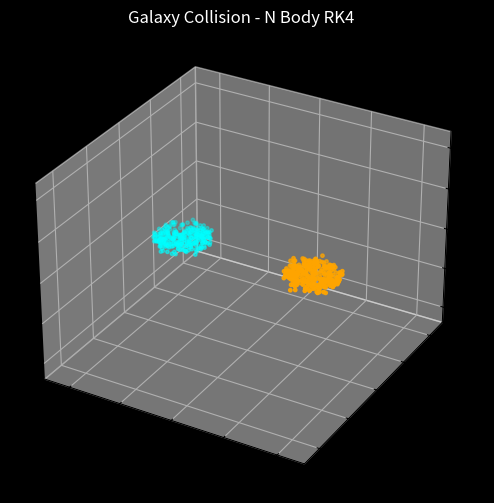

Reproduce this figure in Python.
import numpy as np
import matplotlib.pyplot as plt
from matplotlib.animation import FuncAnimation

# ==========================================================
# N-Body Simulation: Galaxy Collision
# RK4 integration with softened gravity
# ==========================================================

N_particles = 300
R_max = 10.0
H = 0.4
G = 1.0
M_gal = 200.0
M_central = 3000.0
eps = 0.5
sigma_frac = 0.03
dt = 0.01
frames = 600
offset = 25.0
v_rel = 5.2

# ----------------------------------------------------------
# Galaxy initialization
# ----------------------------------------------------------
def make_galaxy(N):
    m = 10**np.random.uniform(0,1,N)
    m *= M_gal/np.sum(m)

    u = np.random.rand(N)
    r_radius = R_max*np.sqrt(u)
    theta = 2*np.pi*np.random.rand(N)

    x = r_radius*np.cos(theta)
    y = r_radius*np.sin(theta)
    z = np.random.normal(0,H,N)

    r = np.stack([x,y,z],axis=1)

    v = np.zeros_like(r)
    for i in range(N):
        R = r_radius[i]
        if R > 1e-8:
            v_circ = np.sqrt(G*(M_central)/ (R+eps))
        else:
            v_circ = 0.0

        vx = -v_circ*np.sin(theta[i])
        vy =  v_circ*np.cos(theta[i])
        vz = 0.0

        vx += np.random.randn()*sigma_frac*v_circ
        vy += np.random.randn()*sigma_frac*v_circ
        vz += np.random.randn()*0.5*sigma_frac*v_circ

        v[i] = [vx,vy,vz]

    r -= np.average(r,axis=0,weights=m)
    v -= np.average(v,axis=0,weights=m)

    return r,v,m

# Create galaxies
r1,v1,m1 = make_galaxy(N_particles)
r2,v2,m2 = make_galaxy(N_particles)

r1[:,0] -= offset
r2[:,0] += offset
v1[:,0] += v_rel
v2[:,0] -= v_rel

r = np.vstack([r1,r2])
v = np.vstack([v1,v2])
m = np.concatenate([m1,m2])
colors = np.array(["cyan"]*N_particles + ["orange"]*N_particles)

# ----------------------------------------------------------
# Gravitational acceleration
# ----------------------------------------------------------
def acceleration(r):
    N = r.shape[0]
    a = np.zeros_like(r)

    for i in range(N):
        diff = r - r[i]
        dist2 = np.sum(diff**2,axis=1) + eps**2
        inv_dist3 = dist2**(-1.5)
        inv_dist3[i] = 0.0
        a[i] = G*np.sum((m[:,None]*diff)*inv_dist3[:,None],axis=0)

    return a

# ----------------------------------------------------------
# RK4 integrator
# ----------------------------------------------------------
def rk4_step(r,v,dt):
    def deriv(r_local,v_local):
        return v_local, acceleration(r_local)

    k1_r,k1_v = deriv(r,v)
    k2_r,k2_v = deriv(r+0.5*dt*k1_r, v+0.5*dt*k1_v)
    k3_r,k3_v = deriv(r+0.5*dt*k2_r, v+0.5*dt*k2_v)
    k4_r,k4_v = deriv(r+dt*k3_r, v+dt*k3_v)

    r_next = r + dt/6*(k1_r+2*k2_r+2*k3_r+k4_r)
    v_next = v + dt/6*(k1_v+2*k2_v+2*k3_v+k4_v)

    return r_next, v_next

# ----------------------------------------------------------
# Visualization
# ----------------------------------------------------------
fig = plt.figure(figsize=(8,6))
ax = fig.add_subplot(111, projection='3d')
ax.set_xlim(-2*offset,2*offset)
ax.set_ylim(-2*offset,2*offset)
ax.set_zlim(-H*30,H*30)
ax.set_facecolor('black')
fig.patch.set_facecolor('black')
ax.set_title("Galaxy Collision - N Body RK4", color='white')

scat = ax.scatter(r[:,0], r[:,1], r[:,2], s=6, c=colors)

def update(frame):
    global r,v
    r,v = rk4_step(r,v,dt)
    scat._offsets3d = (r[:,0],r[:,1],r[:,2])
    return scat,

ani = FuncAnimation(fig, update, frames=frames, interval=30, blit=False)
plt.show()
